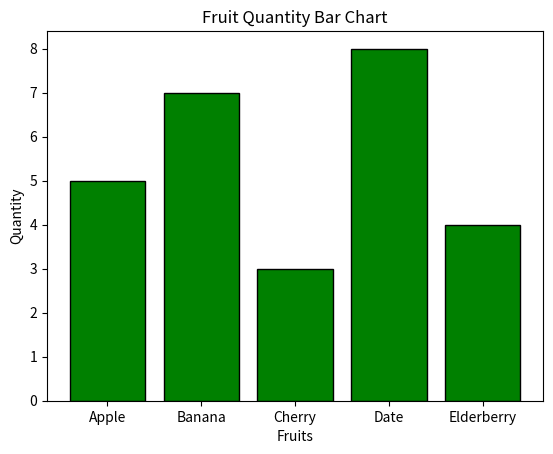

Here is the Python script that generated this plot:

#Program to plot simple bar chart with customizations

import matplotlib.pyplot as plt

categories = ["Apple", "Banana", "Cherry", "Date", "Elderberry"]
values = [5, 7, 3, 8, 4]

plt.bar(categories, values, color='green', edgecolor='black')
plt.xlabel("Fruits")
plt.ylabel("Quantity")
plt.title("Fruit Quantity Bar Chart")
plt.show()